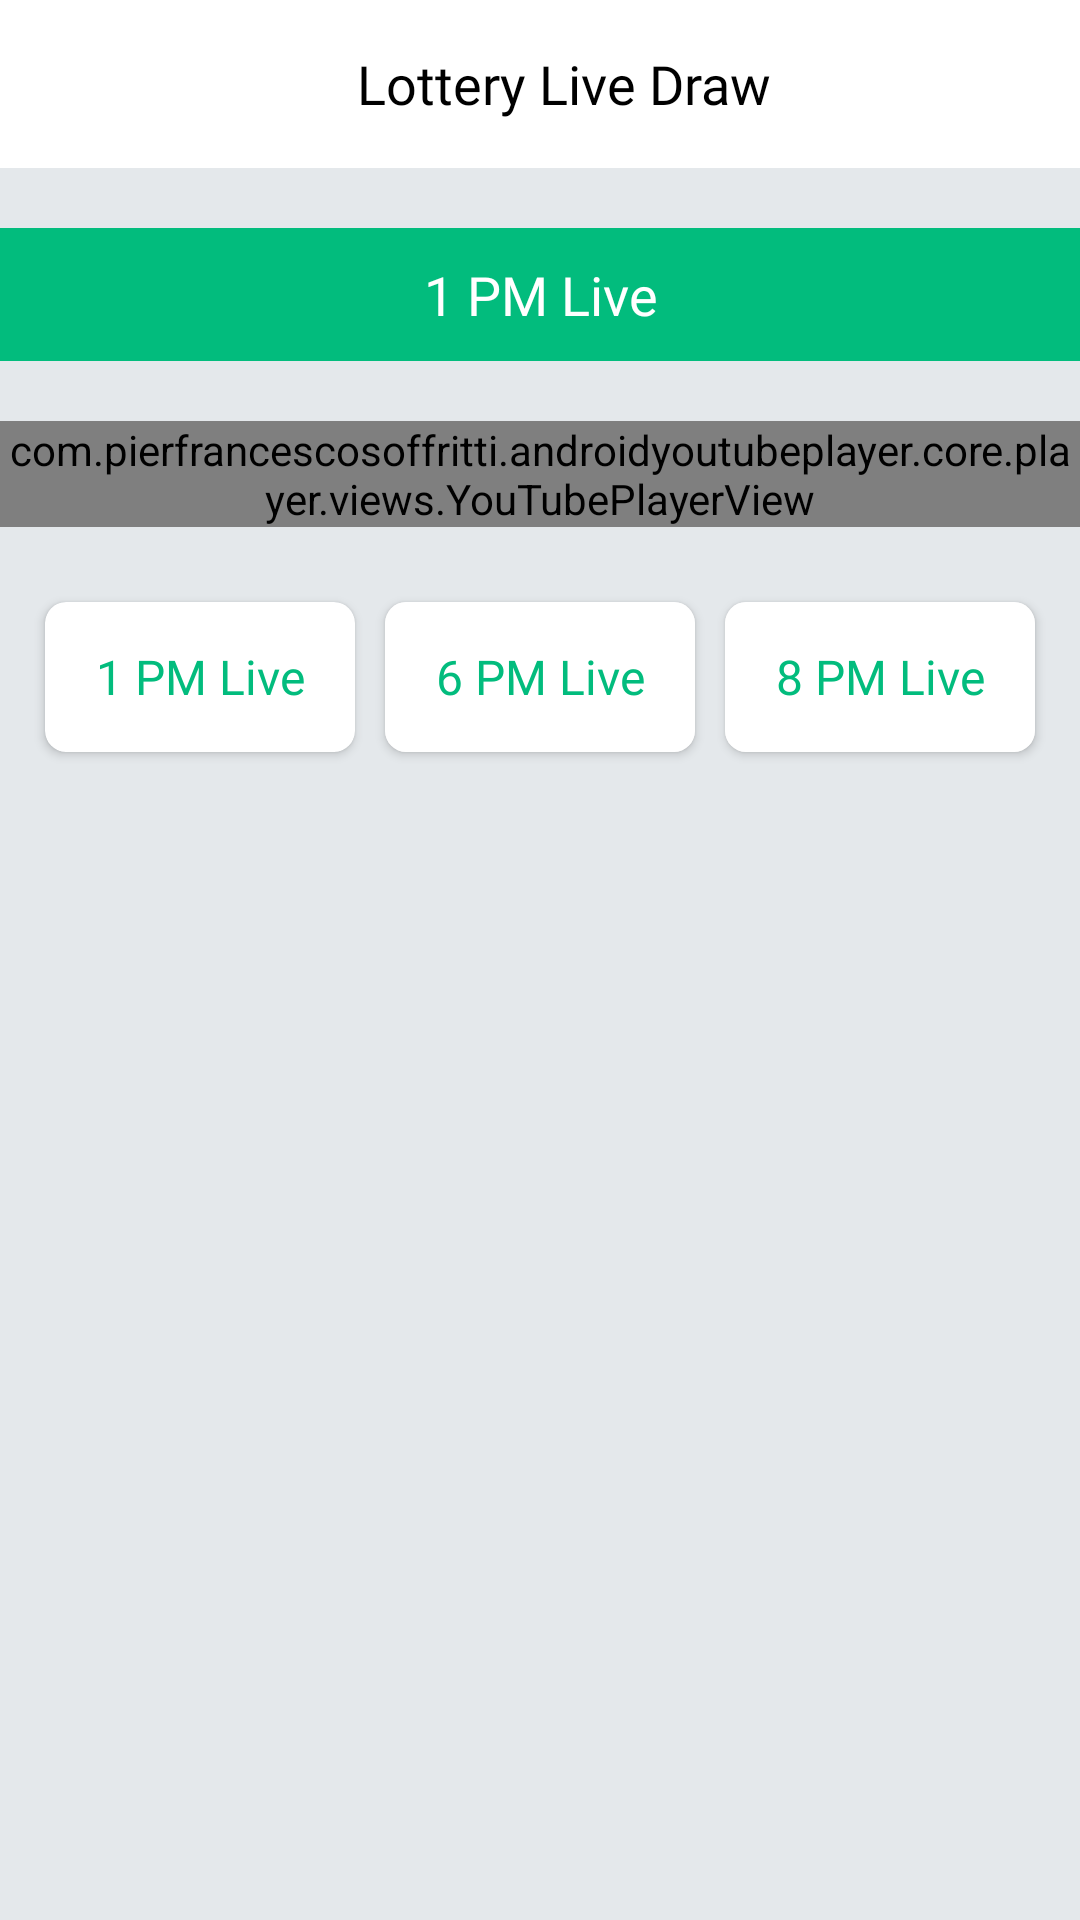

Reconstruct the res/layout file that produces this screen, plus the resources it refers to.
<!-- AndroidManifest.xml: application theme Theme.NagaLotteryResult -->
<!-- res/layout/activity_videos.xml -->
<?xml version="1.0" encoding="utf-8"?>
<LinearLayout xmlns:android="http://schemas.android.com/apk/res/android"
    xmlns:app="http://schemas.android.com/apk/res-auto"
    xmlns:tools="http://schemas.android.com/tools"
    android:layout_width="match_parent"
    android:layout_height="match_parent"
    android:orientation="vertical"
    tools:context=".Activity.Videos"
    android:background="@color/color1">

    <androidx.appcompat.widget.Toolbar
        android:layout_width="match_parent"
        android:layout_height="wrap_content"
        android:background="@color/white"
        android:id="@+id/videos_toolbar">

        <LinearLayout
            android:layout_width="match_parent"
            android:layout_height="wrap_content"
            android:orientation="horizontal">

            <ImageView
                android:layout_width="30dp"
                android:layout_height="30dp"
                android:id="@+id/videos_toolbar_back"
                android:src="@drawable/ic_back"
                android:layout_gravity="center"/>

            <TextView
                android:layout_width="match_parent"
                android:layout_height="wrap_content"
                android:text="@string/lottery_live_draw"
                android:textAlignment="center"
                android:id="@+id/latest_results_toolbar_title"
                android:textColor="@color/black"
                android:layout_gravity="center"
                android:layout_marginRight="30dp"
                android:fontFamily="@font/lato_bold"
                android:textSize="18sp"/>

        </LinearLayout>

    </androidx.appcompat.widget.Toolbar>

    <TextView
        android:layout_width="match_parent"
        android:layout_height="wrap_content"
        android:id="@+id/videos_title"
        android:layout_marginTop="20dp"
        android:layout_marginBottom="20dp"
        android:fontFamily="@font/lato_bold"
        android:background="@color/color3"
        android:textAlignment="center"
        android:text="@string/today_1_pm_live"
        android:textColor="@color/white"
        android:padding="10dp"
        android:textSize="18sp" />
    <com.pierfrancescosoffritti.androidyoutubeplayer.core.player.views.YouTubePlayerView
        android:id="@+id/youtube_player_view"
        android:layout_width="match_parent"
        android:layout_height="wrap_content"
        app:autoPlay="true"
        app:videoId="S0Q4gqBUs7c"
        android:fitsSystemWindows="true"
        app:enableAutomaticInitialization="false"/>

    <LinearLayout
        android:layout_width="match_parent"
        android:layout_height="60dp"
        android:orientation="horizontal"
        android:gravity="center"
        android:layout_marginTop="20dp"
        android:layout_marginBottom="15dp"
        android:layout_marginLeft="10dp"
        android:layout_marginRight="10dp"
        android:weightSum="3"
        android:id="@+id/videos_btn_layout">

        <androidx.cardview.widget.CardView
            android:layout_width="0dp"
            android:layout_height="50dp"
            android:layout_weight="1"
            android:layout_marginRight="5dp"
            android:layout_marginLeft="5dp"
            app:cardCornerRadius="7dp"
            app:cardBackgroundColor="@color/white">
            <Button
                android:layout_width="match_parent"
                android:layout_height="50dp"
                android:id="@+id/videos_1_pm_click"
                android:background="@android:color/transparent"
                android:text="1 PM Live"
                android:textAllCaps="false"
                android:fontFamily="@font/lato_bold"
                android:textColor="@color/color3"
                android:textSize="16sp" />
        </androidx.cardview.widget.CardView>

        <androidx.cardview.widget.CardView
            android:layout_width="0dp"
            android:layout_height="50dp"
            android:layout_weight="1"
            android:layout_marginRight="5dp"
            android:layout_marginLeft="5dp"
            app:cardCornerRadius="7dp"
            app:cardBackgroundColor="@color/white">
            <Button
                android:layout_width="match_parent"
                android:layout_height="match_parent"
                android:id="@+id/videos_6_pm_click"
                android:background="@color/white"
                android:text="6 PM Live"
                android:textAllCaps="false"
                android:fontFamily="@font/lato_bold"
                android:textColor="@color/color3"
                android:textSize="16sp" />
        </androidx.cardview.widget.CardView>

        <androidx.cardview.widget.CardView
            android:layout_width="0dp"
            android:layout_height="50dp"
            android:layout_weight="1"
            android:layout_marginRight="5dp"
            android:layout_marginLeft="5dp"
            app:cardCornerRadius="7dp"
            app:cardBackgroundColor="@color/white">
            <Button
                android:layout_width="match_parent"
                android:layout_height="match_parent"
                android:id="@+id/videos_8_pm_click"
                android:background="@color/white"
                android:text="8 PM Live"
                android:textAllCaps="false"
                android:fontFamily="@font/lato_bold"
                android:textColor="@color/color3"
                android:textSize="16sp" />
        </androidx.cardview.widget.CardView>

    </LinearLayout>

</LinearLayout>
<!-- resources referenced by this layout -->
<resources>
  <color name="black">#FF000000</color>
  <color name="color1">#e4e8eb</color>
  <color name="color3">#02bc7d</color>
  <color name="white">#FFFFFFFF</color>
  <string name="lottery_live_draw">Lottery Live Draw</string>
  <string name="today_1_pm_live">1 PM Live</string>
  <style name="Theme.NagaLotteryResult" parent="Theme.AppCompat.DayNight.NoActionBar">
          
          <item name="colorPrimary">@color/purple_200</item>
          <item name="colorPrimaryVariant">@color/purple_700</item>
          <item name="colorOnPrimary">@color/black</item>
          
          <item name="colorSecondary">@color/teal_200</item>
          <item name="colorSecondaryVariant">@color/teal_200</item>
          <item name="colorOnSecondary">@color/black</item>
          
          <item name="android:statusBarColor">@color/white</item>
          <item name="android:windowLightStatusBar" tools:targetApi="m">true</item>
          
          <item name="android:navigationBarColor">@color/white</item>
          <item name="android:textColorSecondary">@color/black</item>
          <item name="android:itemBackground">@color/white</item>
          <item name="android:textColor">@color/black</item>
          <item name="bottomSheetDialogTheme">@style/AppBottomSheetTheme</item>
          <item name="android:alertDialogTheme">@style/AlertDialogCustom</item>
      </style>
  <color name="purple_200">#FFBB86FC</color>
  <color name="purple_700">#FF3700B3</color>
  <color name="teal_200">#FF03DAC5</color>
  <style name="AppBottomSheetTheme" parent="Theme.Design.BottomSheetDialog">
          <item name="bottomSheetStyle">@style/AppModalStyle</item>
      </style>
  <style name="AlertDialogCustom" parent="Theme.AppCompat.DayNight.Dialog.Alert">
          <item name="android:background">@color/white</item>
      </style>
  <style name="AppModalStyle" parent="Widget.Design.BottomSheet.Modal">
          <item name="android:background">@drawable/dialog_background</item>
      </style>
  <!-- drawable dialog_background (drawable) -->
  <shape xmlns:android="http://schemas.android.com/apk/res/android"
      android:shape="rectangle">
      <corners
          android:topLeftRadius="10dp"
          android:topRightRadius="10dp"/>
      <solid android:color="@color/white" />
  </shape>
</resources>
